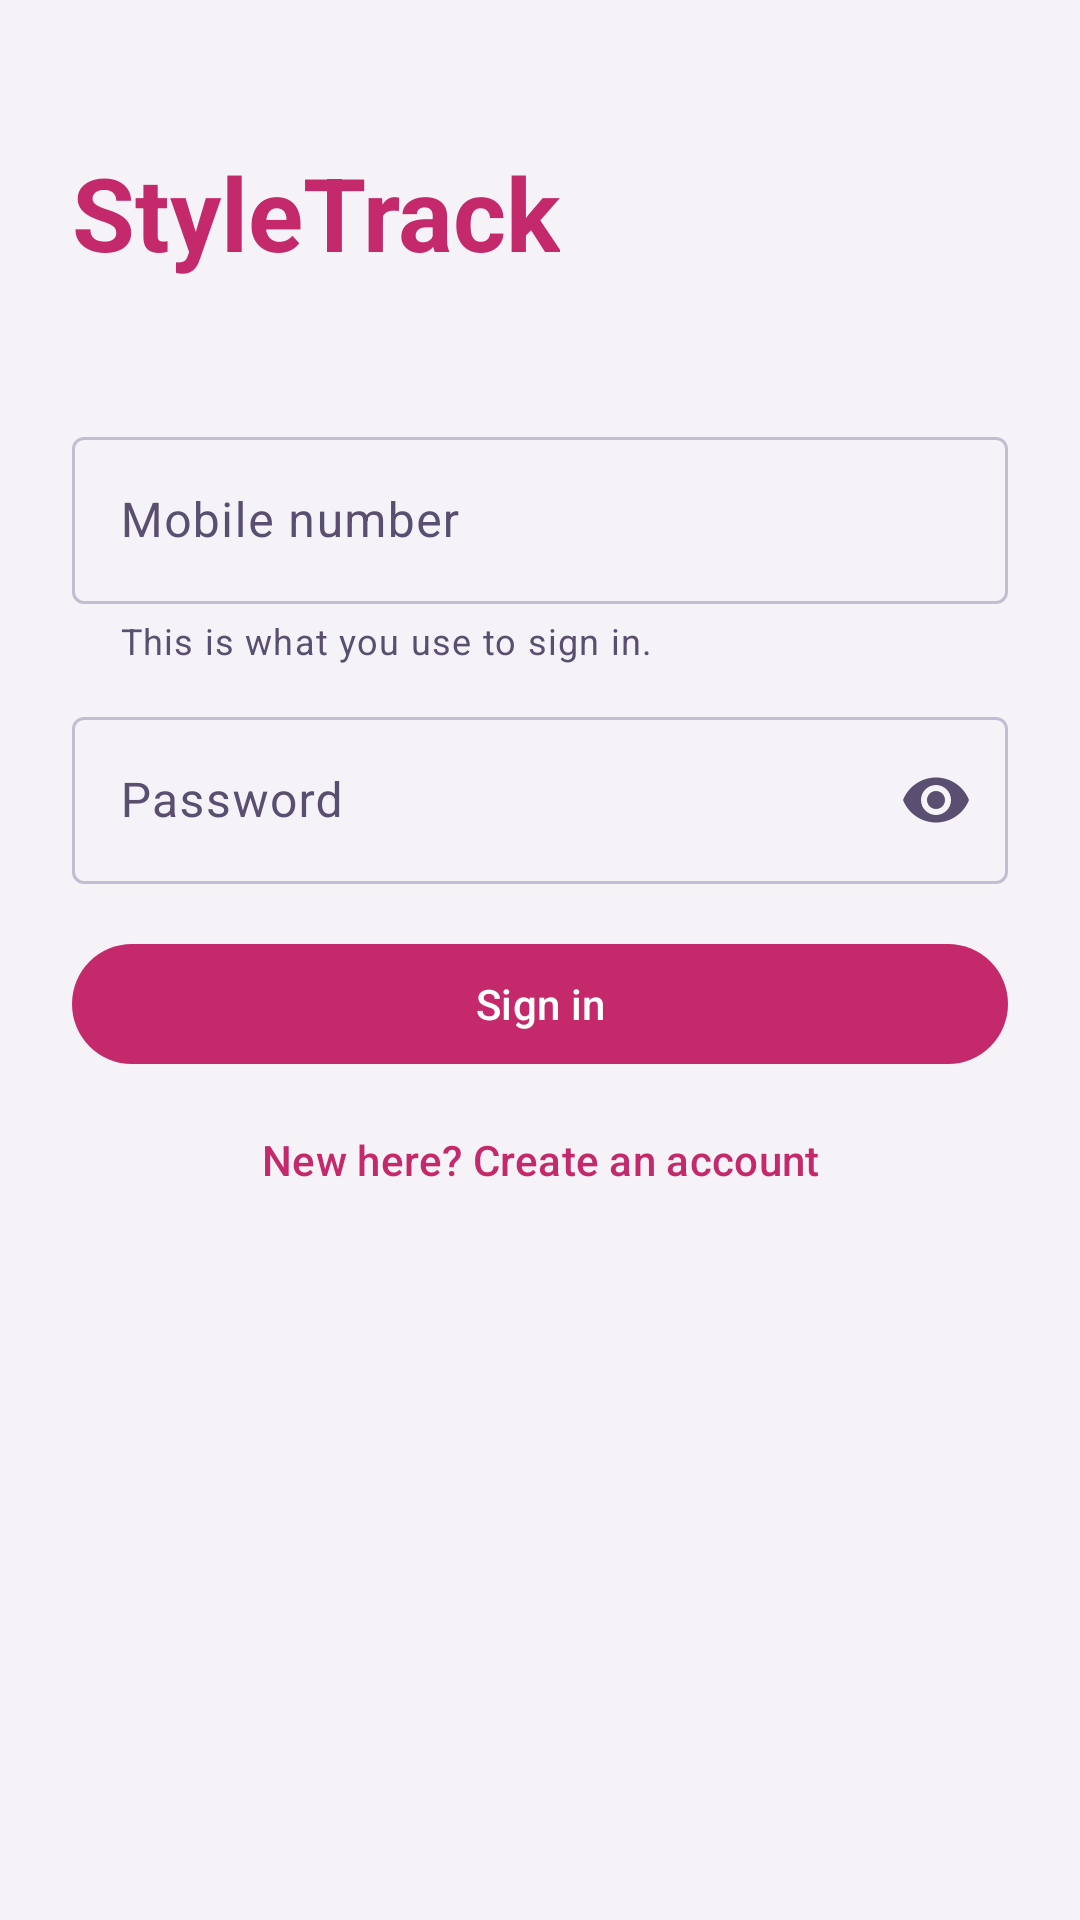

Produce the Android XML layout that renders to this screen, including the resource entries it uses.
<!-- AndroidManifest.xml: application theme Theme.StyleTrack -->
<!-- res/layout/fragment_auth.xml -->
<ScrollView xmlns:android="http://schemas.android.com/apk/res/android"
    xmlns:app="http://schemas.android.com/apk/res-auto"
    android:layout_width="match_parent"
    android:layout_height="match_parent"
    android:fillViewport="true">

    <LinearLayout
        android:layout_width="match_parent"
        android:layout_height="wrap_content"
        android:orientation="vertical"
        android:padding="24dp">

        <Space android:layout_width="match_parent" android:layout_height="24dp" />

        <TextView
            android:id="@+id/title"
            android:layout_width="wrap_content"
            android:layout_height="wrap_content"
            android:text="StyleTrack"
            android:textColor="?attr/colorPrimary"
            android:textStyle="bold"
            android:textSize="34sp" />

        <TextView
            android:id="@+id/subtitle"
            android:layout_width="match_parent"
            android:layout_height="wrap_content"
            android:layout_marginTop="8dp"
            android:textColor="?attr/colorOnSurfaceVariant" />

        <Space android:layout_width="match_parent" android:layout_height="8dp" />

        <com.google.android.material.textfield.TextInputLayout
            android:id="@+id/nameLayout"
            style="@style/Widget.Material3.TextInputLayout.OutlinedBox"
            android:layout_width="match_parent"
            android:layout_height="wrap_content"
            android:layout_marginTop="12dp"
            android:hint="Full name"
            android:visibility="gone">
            <com.google.android.material.textfield.TextInputEditText
                android:id="@+id/nameField"
                android:layout_width="match_parent"
                android:layout_height="wrap_content"
                android:inputType="textPersonName"
                android:maxLines="1" />
        </com.google.android.material.textfield.TextInputLayout>

        <com.google.android.material.textfield.TextInputLayout
            android:id="@+id/phoneLayout"
            style="@style/Widget.Material3.TextInputLayout.OutlinedBox"
            android:layout_width="match_parent"
            android:layout_height="wrap_content"
            android:layout_marginTop="12dp"
            android:hint="Mobile number"
            app:helperText="This is what you use to sign in.">
            <com.google.android.material.textfield.TextInputEditText
                android:id="@+id/phoneField"
                android:layout_width="match_parent"
                android:layout_height="wrap_content"
                android:inputType="phone"
                android:maxLines="1" />
        </com.google.android.material.textfield.TextInputLayout>

        <com.google.android.material.textfield.TextInputLayout
            android:id="@+id/emailLayout"
            style="@style/Widget.Material3.TextInputLayout.OutlinedBox"
            android:layout_width="match_parent"
            android:layout_height="wrap_content"
            android:layout_marginTop="12dp"
            android:hint="Email (optional)"
            android:visibility="gone">
            <com.google.android.material.textfield.TextInputEditText
                android:id="@+id/emailField"
                android:layout_width="match_parent"
                android:layout_height="wrap_content"
                android:inputType="textEmailAddress"
                android:maxLines="1" />
        </com.google.android.material.textfield.TextInputLayout>

        <com.google.android.material.textfield.TextInputLayout
            android:id="@+id/passwordLayout"
            style="@style/Widget.Material3.TextInputLayout.OutlinedBox"
            android:layout_width="match_parent"
            android:layout_height="wrap_content"
            android:layout_marginTop="12dp"
            android:hint="Password"
            app:endIconMode="password_toggle">
            <com.google.android.material.textfield.TextInputEditText
                android:id="@+id/passwordField"
                android:layout_width="match_parent"
                android:layout_height="wrap_content"
                android:inputType="textPassword"
                android:maxLines="1" />
        </com.google.android.material.textfield.TextInputLayout>

        <com.google.android.material.textfield.TextInputLayout
            android:id="@+id/confirmLayout"
            style="@style/Widget.Material3.TextInputLayout.OutlinedBox"
            android:layout_width="match_parent"
            android:layout_height="wrap_content"
            android:layout_marginTop="12dp"
            android:hint="Confirm password"
            android:visibility="gone"
            app:endIconMode="password_toggle">
            <com.google.android.material.textfield.TextInputEditText
                android:id="@+id/confirmField"
                android:layout_width="match_parent"
                android:layout_height="wrap_content"
                android:inputType="textPassword"
                android:maxLines="1" />
        </com.google.android.material.textfield.TextInputLayout>

        <TextView
            android:id="@+id/error"
            android:layout_width="match_parent"
            android:layout_height="wrap_content"
            android:layout_marginTop="12dp"
            android:textColor="?attr/colorError"
            android:visibility="gone" />

        <com.google.android.material.button.MaterialButton
            android:id="@+id/submit"
            android:layout_width="match_parent"
            android:layout_height="wrap_content"
            android:layout_marginTop="16dp"
            android:text="Sign in" />

        <com.google.android.material.button.MaterialButton
            android:id="@+id/toggleMode"
            style="@style/Widget.Material3.Button.TextButton"
            android:layout_width="match_parent"
            android:layout_height="wrap_content"
            android:layout_marginTop="4dp"
            android:text="New here? Create an account" />

    </LinearLayout>
</ScrollView>
<!-- resources referenced by this layout -->
<resources>
  <style name="Theme.StyleTrack" parent="Theme.Material3.Light.NoActionBar">
          <item name="android:statusBarColor">@android:color/transparent</item>
          <item name="android:windowBackground">@color/paper</item>
          <item name="colorPrimary">@color/primary</item>
          <item name="colorOnPrimary">@color/on_primary</item>
          <item name="colorPrimaryContainer">@color/primary_container</item>
          <item name="colorOnPrimaryContainer">@color/on_primary_container</item>
          <item name="colorSecondary">@color/secondary</item>
          <item name="colorOnSecondary">@color/on_secondary</item>
          <item name="colorSecondaryContainer">@color/secondary_container</item>
          <item name="colorOnSecondaryContainer">@color/on_secondary_container</item>
          <item name="android:colorBackground">@color/paper</item>
          <item name="colorOnBackground">@color/ink</item>
          <item name="colorSurface">@color/surface</item>
          <item name="colorOnSurface">@color/ink</item>
          <item name="colorSurfaceVariant">@color/surface_variant</item>
          <item name="colorOnSurfaceVariant">@color/on_surface_variant</item>
          <item name="colorOutline">@color/outline</item>
          <item name="colorError">@color/error</item>
      </style>
  <color name="paper">#F5F3F8</color>
  <color name="primary">#C42A6B</color>
  <color name="on_primary">#FFFFFF</color>
  <color name="primary_container">#FBE7EF</color>
  <color name="on_primary_container">#7A1040</color>
  <color name="secondary">#12807A</color>
  <color name="on_secondary">#FFFFFF</color>
  <color name="secondary_container">#D9F0ED</color>
  <color name="on_secondary_container">#0B5D58</color>
  <color name="ink">#231B33</color>
  <color name="surface">#FFFFFF</color>
  <color name="surface_variant">#EAE6F0</color>
  <color name="on_surface_variant">#5A4F70</color>
  <color name="outline">#C4BDD2</color>
  <color name="error">#9C2F3F</color>
</resources>
